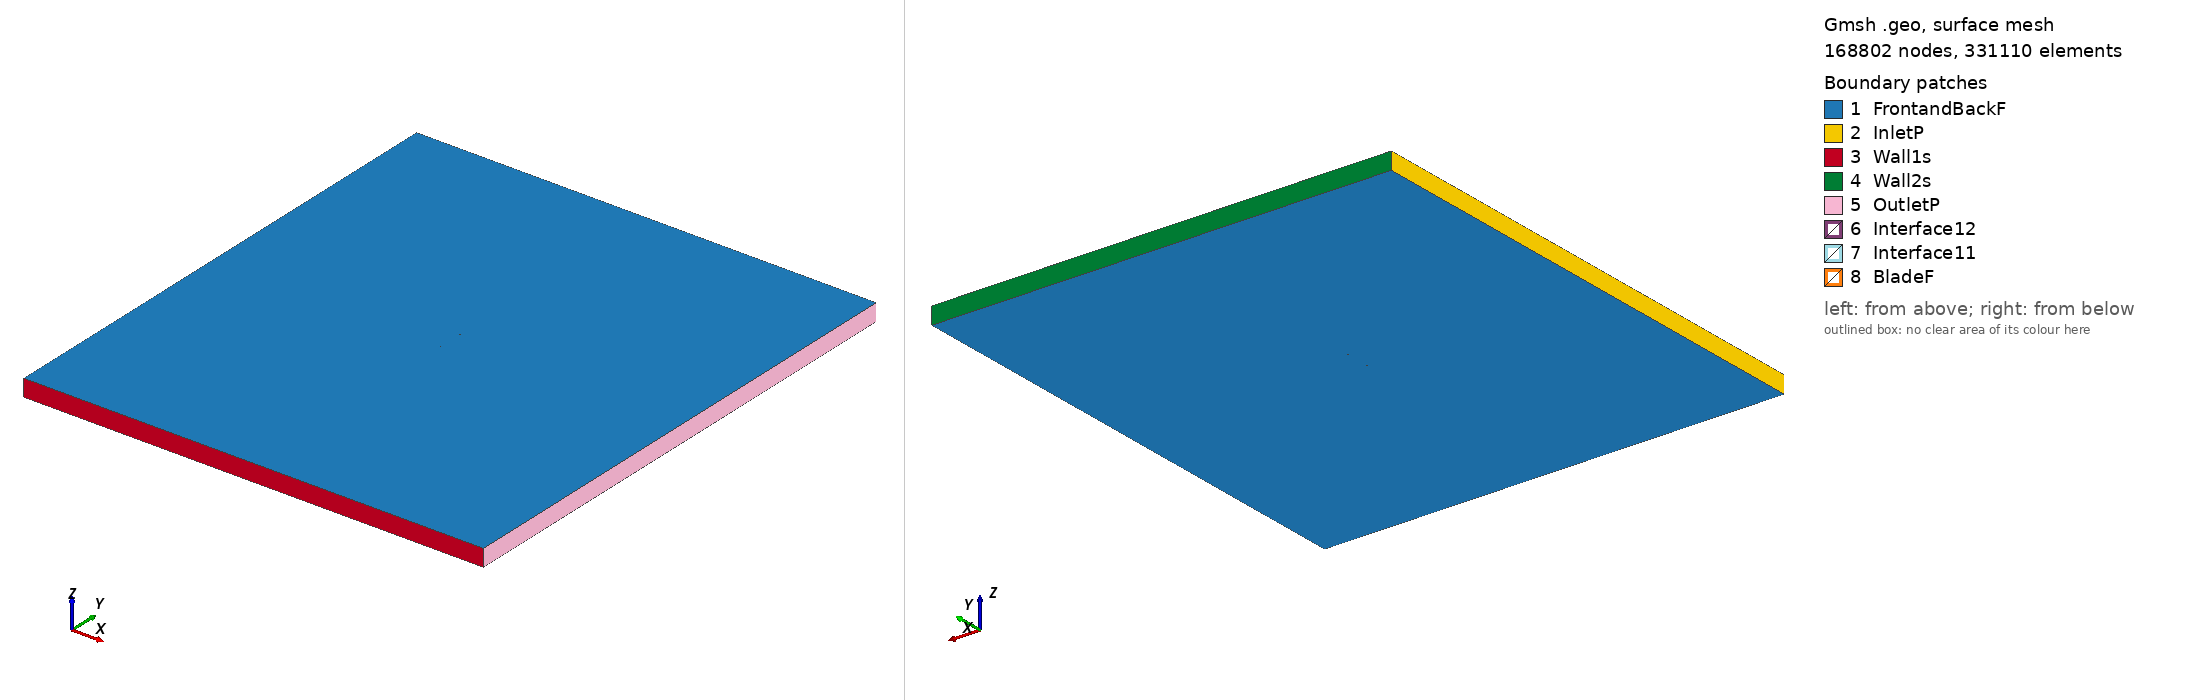

Gmsh geometry script, surface-meshed: 168802 nodes, 331110 surface elements. Boundary patches (legend numbers): 1 FrontandBackF, 2 InletP, 3 Wall1s, 4 Wall2s, 5 OutletP, 6 Interface12, 7 Interface11, 8 BladeF. Left view from above one corner, right view from below the opposite corner. Legend entries are the model's physical surfaces. The drawing asked Gmsh for element sizes between 1% and 20% of the model's largest extent; the script's own settings can give other sizes.

=== eh1590_tsr_0.54504_aoa_1.5512.geo (drawn) ===
SetFactory("OpenCASCADE");

Point(1) = {0.074993, 0.738256, 0, 1.0};
Point(2) = {0.072550, 0.738533, 0, 1.0};
Point(3) = {0.069732, 0.738860, 0, 1.0};
Point(4) = {0.066661, 0.739224, 0, 1.0};
Point(5) = {0.063347, 0.739626, 0, 1.0};
Point(6) = {0.059804, 0.740064, 0, 1.0};
Point(7) = {0.056045, 0.740536, 0, 1.0};
Point(8) = {0.052086, 0.741040, 0, 1.0};
Point(9) = {0.047942, 0.741575, 0, 1.0};
Point(10) = {0.043630, 0.742136, 0, 1.0};
Point(11) = {0.039166, 0.742721, 0, 1.0};
Point(12) = {0.034568, 0.743326, 0, 1.0};
Point(13) = {0.029854, 0.743946, 0, 1.0};
Point(14) = {0.025043, 0.744574, 0, 1.0};
Point(15) = {0.020154, 0.745206, 0, 1.0};
Point(16) = {0.015205, 0.745834, 0, 1.0};
Point(17) = {0.010216, 0.746450, 0, 1.0};
Point(18) = {0.005207, 0.747045, 0, 1.0};
Point(19) = {0.000197, 0.747612, 0, 1.0};
Point(20) = {-0.004794, 0.748139, 0, 1.0};
Point(21) = {-0.009747, 0.748618, 0, 1.0};
Point(22) = {-0.014642, 0.749040, 0, 1.0};
Point(23) = {-0.019460, 0.749396, 0, 1.0};
Point(24) = {-0.024183, 0.749676, 0, 1.0};
Point(25) = {-0.028792, 0.749874, 0, 1.0};
Point(26) = {-0.033269, 0.749984, 0, 1.0};
Point(27) = {-0.037596, 0.750000, 0, 1.0};
Point(28) = {-0.041756, 0.749921, 0, 1.0};
Point(29) = {-0.045734, 0.749745, 0, 1.0};
Point(30) = {-0.049512, 0.749474, 0, 1.0};
Point(31) = {-0.053077, 0.749112, 0, 1.0};
Point(32) = {-0.056414, 0.748665, 0, 1.0};
Point(33) = {-0.059510, 0.748139, 0, 1.0};
Point(34) = {-0.062352, 0.747546, 0, 1.0};
Point(35) = {-0.064929, 0.746895, 0, 1.0};
Point(36) = {-0.067230, 0.746200, 0, 1.0};
Point(37) = {-0.069247, 0.745474, 0, 1.0};
Point(38) = {-0.070970, 0.744732, 0, 1.0};
Point(39) = {-0.072392, 0.743995, 0, 1.0};
Point(40) = {-0.073508, 0.743290, 0, 1.0};
Point(41) = {-0.074312, 0.742645, 0, 1.0};
Point(42) = {-0.074801, 0.742073, 0, 1.0};
Point(43) = {-0.074973, 0.741566, 0, 1.0};
Point(44) = {-0.074827, 0.741094, 0, 1.0};
Point(45) = {-0.074367, 0.740629, 0, 1.0};
Point(46) = {-0.073593, 0.740155, 0, 1.0};
Point(47) = {-0.072509, 0.739679, 0, 1.0};
Point(48) = {-0.071119, 0.739217, 0, 1.0};
Point(49) = {-0.069428, 0.738783, 0, 1.0};
Point(50) = {-0.067442, 0.738383, 0, 1.0};
Point(51) = {-0.065169, 0.738016, 0, 1.0};
Point(52) = {-0.062619, 0.737679, 0, 1.0};
Point(53) = {-0.059801, 0.737369, 0, 1.0};
Point(54) = {-0.056728, 0.737083, 0, 1.0};
Point(55) = {-0.053410, 0.736816, 0, 1.0};
Point(56) = {-0.049862, 0.736565, 0, 1.0};
Point(57) = {-0.046097, 0.736328, 0, 1.0};
Point(58) = {-0.042130, 0.736103, 0, 1.0};
Point(59) = {-0.037978, 0.735888, 0, 1.0};
Point(60) = {-0.033656, 0.735684, 0, 1.0};
Point(61) = {-0.029181, 0.735490, 0, 1.0};
Point(62) = {-0.024572, 0.735308, 0, 1.0};
Point(63) = {-0.019846, 0.735140, 0, 1.0};
Point(64) = {-0.015022, 0.734987, 0, 1.0};
Point(65) = {-0.010119, 0.734853, 0, 1.0};
Point(66) = {-0.005157, 0.734741, 0, 1.0};
Point(67) = {-0.000153, 0.734654, 0, 1.0};
Point(68) = {0.004870, 0.734594, 0, 1.0};
Point(69) = {0.009894, 0.734562, 0, 1.0};
Point(70) = {0.014900, 0.734562, 0, 1.0};
Point(71) = {0.019867, 0.734592, 0, 1.0};
Point(72) = {0.024775, 0.734653, 0, 1.0};
Point(73) = {0.029605, 0.734743, 0, 1.0};
Point(74) = {0.034339, 0.734860, 0, 1.0};
Point(75) = {0.038957, 0.735001, 0, 1.0};
Point(76) = {0.043441, 0.735163, 0, 1.0};
Point(77) = {0.047773, 0.735340, 0, 1.0};
Point(78) = {0.051937, 0.735529, 0, 1.0};
Point(79) = {0.055915, 0.735724, 0, 1.0};
Point(80) = {0.059691, 0.735921, 0, 1.0};
Point(81) = {0.063252, 0.736113, 0, 1.0};
Point(82) = {0.066582, 0.736298, 0, 1.0};
Point(83) = {0.069668, 0.736471, 0, 1.0};
Point(84) = {0.072498, 0.736628, 0, 1.0};
Point(85) = {0.074952, 0.736764, 0, 1.0};
Point(86) = {-0.074993, -0.738256, 0, 1.0};
Point(87) = {-0.072550, -0.738533, 0, 1.0};
Point(88) = {-0.069732, -0.738860, 0, 1.0};
Point(89) = {-0.066661, -0.739224, 0, 1.0};
Point(90) = {-0.063347, -0.739626, 0, 1.0};
Point(91) = {-0.059804, -0.740064, 0, 1.0};
Point(92) = {-0.056045, -0.740536, 0, 1.0};
Point(93) = {-0.052086, -0.741040, 0, 1.0};
Point(94) = {-0.047942, -0.741575, 0, 1.0};
Point(95) = {-0.043630, -0.742136, 0, 1.0};
Point(96) = {-0.039166, -0.742721, 0, 1.0};
Point(97) = {-0.034568, -0.743326, 0, 1.0};
Point(98) = {-0.029854, -0.743946, 0, 1.0};
Point(99) = {-0.025043, -0.744574, 0, 1.0};
Point(100) = {-0.020154, -0.745206, 0, 1.0};
Point(101) = {-0.015205, -0.745834, 0, 1.0};
Point(102) = {-0.010216, -0.746450, 0, 1.0};
Point(103) = {-0.005207, -0.747045, 0, 1.0};
Point(104) = {-0.000197, -0.747612, 0, 1.0};
Point(105) = {0.004794, -0.748139, 0, 1.0};
Point(106) = {0.009747, -0.748618, 0, 1.0};
Point(107) = {0.014642, -0.749040, 0, 1.0};
Point(108) = {0.019460, -0.749396, 0, 1.0};
Point(109) = {0.024183, -0.749676, 0, 1.0};
Point(110) = {0.028792, -0.749874, 0, 1.0};
Point(111) = {0.033269, -0.749984, 0, 1.0};
Point(112) = {0.037596, -0.750000, 0, 1.0};
Point(113) = {0.041756, -0.749921, 0, 1.0};
Point(114) = {0.045734, -0.749745, 0, 1.0};
Point(115) = {0.049512, -0.749474, 0, 1.0};
Point(116) = {0.053077, -0.749112, 0, 1.0};
Point(117) = {0.056414, -0.748665, 0, 1.0};
Point(118) = {0.059510, -0.748139, 0, 1.0};
Point(119) = {0.062352, -0.747546, 0, 1.0};
Point(120) = {0.064929, -0.746895, 0, 1.0};
Point(121) = {0.067230, -0.746200, 0, 1.0};
Point(122) = {0.069247, -0.745474, 0, 1.0};
Point(123) = {0.070970, -0.744732, 0, 1.0};
Point(124) = {0.072392, -0.743995, 0, 1.0};
Point(125) = {0.073508, -0.743290, 0, 1.0};
Point(126) = {0.074312, -0.742645, 0, 1.0};
Point(127) = {0.074801, -0.742073, 0, 1.0};
Point(128) = {0.074973, -0.741566, 0, 1.0};
Point(129) = {0.074827, -0.741094, 0, 1.0};
Point(130) = {0.074367, -0.740629, 0, 1.0};
Point(131) = {0.073593, -0.740155, 0, 1.0};
Point(132) = {0.072509, -0.739679, 0, 1.0};
Point(133) = {0.071119, -0.739217, 0, 1.0};
Point(134) = {0.069428, -0.738783, 0, 1.0};
Point(135) = {0.067442, -0.738383, 0, 1.0};
Point(136) = {0.065169, -0.738016, 0, 1.0};
Point(137) = {0.062619, -0.737679, 0, 1.0};
Point(138) = {0.059801, -0.737369, 0, 1.0};
Point(139) = {0.056728, -0.737083, 0, 1.0};
Point(140) = {0.053410, -0.736816, 0, 1.0};
Point(141) = {0.049862, -0.736565, 0, 1.0};
Point(142) = {0.046097, -0.736328, 0, 1.0};
Point(143) = {0.042130, -0.736103, 0, 1.0};
Point(144) = {0.037978, -0.735888, 0, 1.0};
Point(145) = {0.033656, -0.735684, 0, 1.0};
Point(146) = {0.029181, -0.735490, 0, 1.0};
Point(147) = {0.024572, -0.735308, 0, 1.0};
Point(148) = {0.019846, -0.735140, 0, 1.0};
Point(149) = {0.015022, -0.734987, 0, 1.0};
Point(150) = {0.010119, -0.734853, 0, 1.0};
Point(151) = {0.005157, -0.734741, 0, 1.0};
Point(152) = {0.000153, -0.734654, 0, 1.0};
Point(153) = {-0.004870, -0.734594, 0, 1.0};
Point(154) = {-0.009894, -0.734562, 0, 1.0};
Point(155) = {-0.014900, -0.734562, 0, 1.0};
Point(156) = {-0.019867, -0.734592, 0, 1.0};
Point(157) = {-0.024775, -0.734653, 0, 1.0};
Point(158) = {-0.029605, -0.734743, 0, 1.0};
Point(159) = {-0.034339, -0.734860, 0, 1.0};
Point(160) = {-0.038957, -0.735001, 0, 1.0};
Point(161) = {-0.043441, -0.735163, 0, 1.0};
Point(162) = {-0.047773, -0.735340, 0, 1.0};
Point(163) = {-0.051937, -0.735529, 0, 1.0};
Point(164) = {-0.055915, -0.735724, 0, 1.0};
Point(165) = {-0.059691, -0.735921, 0, 1.0};
Point(166) = {-0.063252, -0.736113, 0, 1.0};
Point(167) = {-0.066582, -0.736298, 0, 1.0};
Point(168) = {-0.069668, -0.736471, 0, 1.0};
Point(169) = {-0.072498, -0.736628, 0, 1.0};
Point(170) = {-0.074952, -0.736764, 0, 1.0};

// Lines: first blade (splines 1-4)
Spline(1) = {1:26};
Spline(2) = {26:60};
Spline(3) = {60:85};
Spline(4) = {85,1};

// Lines: second blade (splines 5-8)
Spline(5) = {86:111};
Spline(6) = {111:145};
Spline(7) = {145:170};
Spline(8) = {170,86};

// Outer domain (points 20001-4 and lines)
Point(171) = {-13.50000000, -15.00000000, 0, 1.0};
Point(172) = {-13.50000000, 15.00000000, 0, 1.0};
Point(173) = {13.50000000, 15.00000000, 0, 1.0};
Point(174) = {13.50000000, -15.00000000, 0, 1.0};
Line(11) = {171, 172};
Line(12) = {172, 173};
Line(13) = {173, 174};
Line(14) = {171, 174};

// Interface (between moving and stationary domain) (circles)
Circle(9) = {0, 0, 0, 0.80000000, 0, 2*Pi};
Circle(10) = {0, 0, 0, 0.80000000, 0, 2*Pi};

// Loops collect Lines/Splines/etc (blade1, blade2, domain, first circle)
Line Loop(1) = {1:4};
Line Loop(2) = {5:8};
Line Loop(3) = {11,12,13,-14};
Line Loop(4) = {9};

// BooleanDifference cuts out the circle/interface from the domain
Plane Surface(1) = {3};
Plane Surface(2) = {4};
BooleanDifference{ Surface{1}; Delete;}{ Surface{2}; Delete;}

// This one cuts out the blades from the inner circle/interface
Line Loop(6) = {10};
Plane Surface(5) = {6};
Plane Surface(6) = {1};
Plane Surface(7) = {2};
BooleanDifference{ Surface{5}; Delete;}{ Surface{6,7}; Delete;}

// extrude to 3rd dimension
Extrude {0, 0, 1} {Surface{1}; Surface{5}; Layers{1}; Recombine;}

// Physical Surfaces are the named boundaries (patches)
Physical Surface("Interface11") = {12};
Physical Surface("Interface12") = {10};

// sides of domain
Physical Surface("InletP") = {6};
Physical Surface("OutletP") = {9};

// top and bottom of domain
Physical Surface("Wall1s") = {7};
Physical Surface("Wall2s") = {8};

// Check FrontandBackF by ensuring there is nothing in the 3rd dimension
Physical Surface("FrontandBackF") = {1,11,5,21};
Physical Surface("BladeF") = {13:20};
Physical Volume("Turbine") = {2};
Physical Volume("Farfield") = {1};

// settings for airfoil boundary layer
Field[1] = BoundaryLayer;
Field[1].EdgesList = {1:8};
Field[1].hwall_n = 1e-3;
Field[1].thickness = 1.5e-2;
Field[1].ratio = 1.05;
Field[1].Quads = 1;
BoundaryLayer Field = 1;

// control points for mesh (blade and interface)
// floor((arc length / 1.5mm)/ 6) -> Transfinite Line
Transfinite Line {1,2,3,5,6,7} = 33 Using Progression 1;
Transfinite Line {4,8} = 2 Using Progression 1;
Transfinite Line {9, 15} = 800 Using Progression 1;

// For more information on gmsh syntax, visit http://gmsh.info/doc/texinfo/gmsh.html
